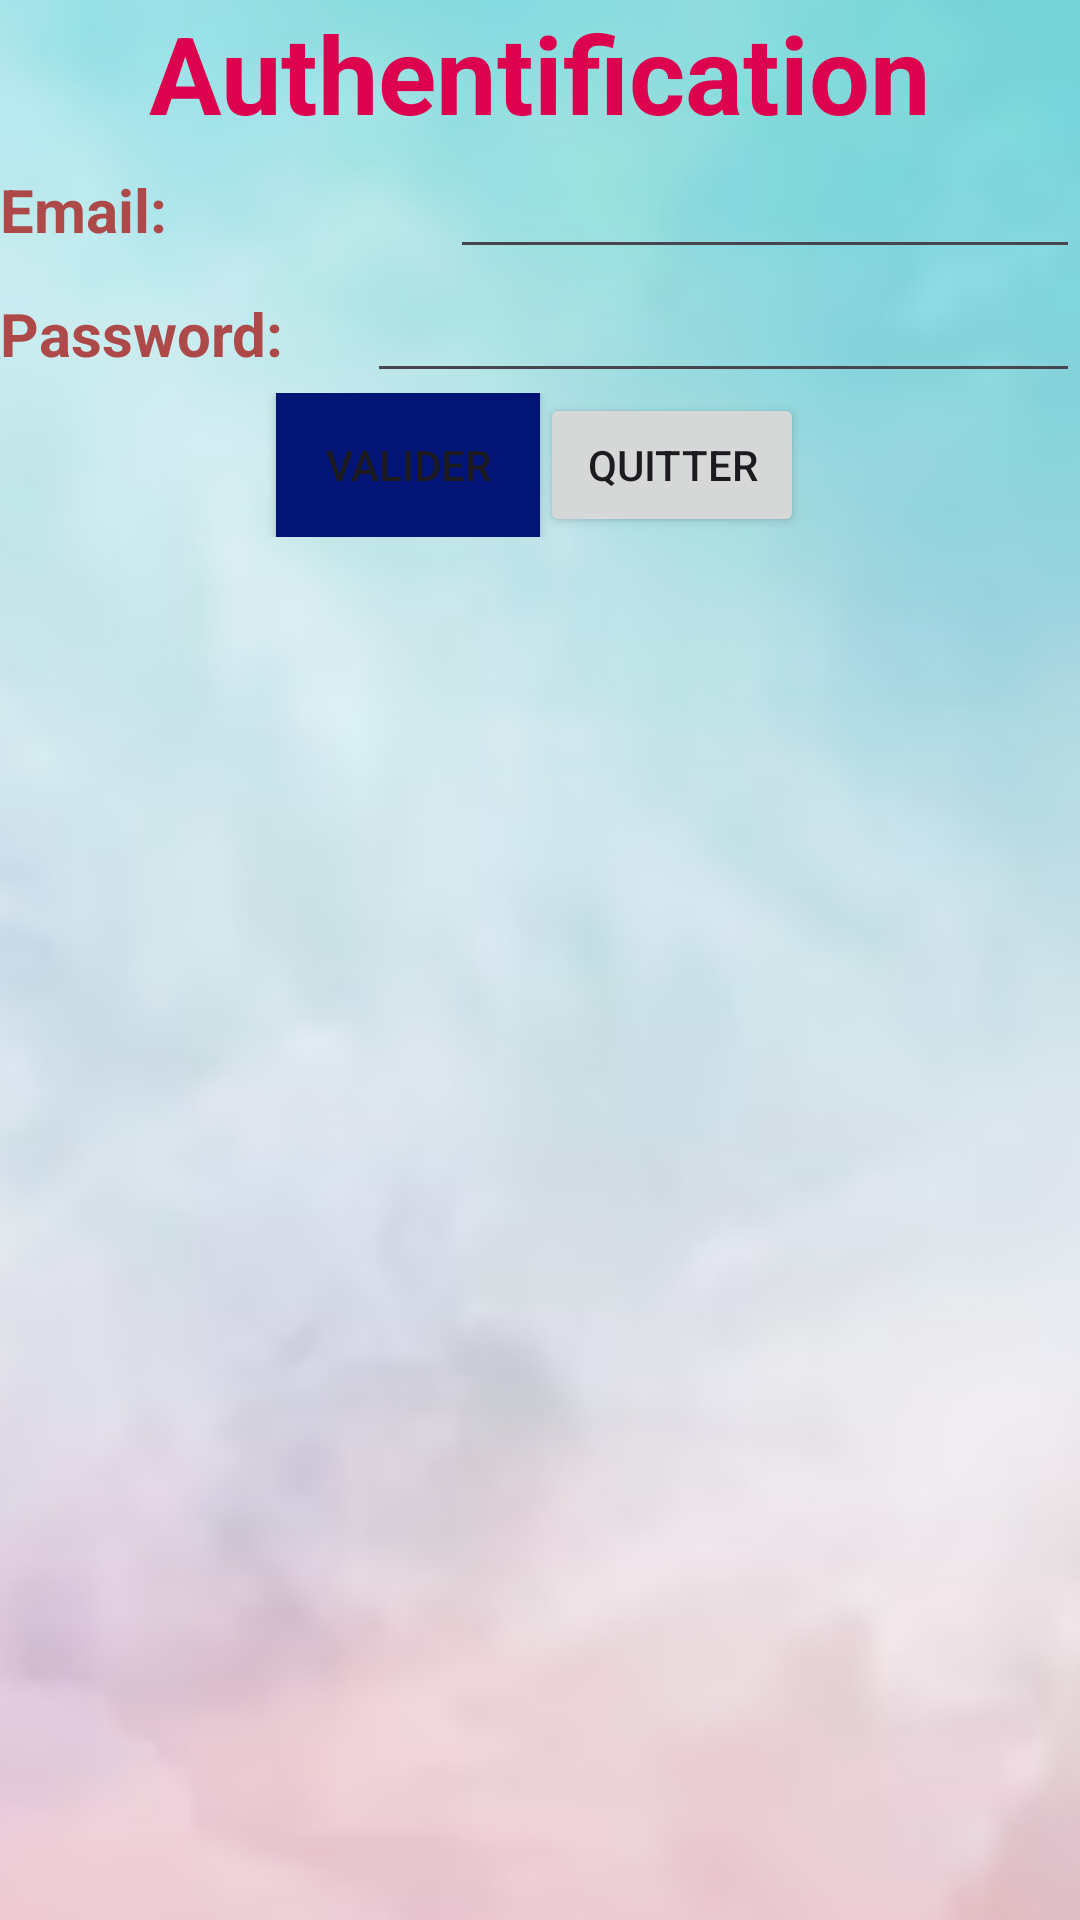

Here is an Android app screen rendered from its layout file. Give the layout XML and the strings, colors and styles it references.
<!-- AndroidManifest.xml: application theme Theme.MyCallerApp2 -->
<!-- res/layout/activity_main.xml -->
<?xml version="1.0" encoding="utf-8"?>
<LinearLayout xmlns:android="http://schemas.android.com/apk/res/android"
    xmlns:app="http://schemas.android.com/apk/res-auto"
    xmlns:tools="http://schemas.android.com/tools"
    android:layout_width="match_parent"
    android:layout_height="match_parent"
    android:background="@drawable/img_3"
    android:orientation="vertical"
    tools:context=".MainActivity">

    <TextView
        android:id="@+id/textView"
        style="@style/st_titre1"
        android:text="@string/titre1" />

    <LinearLayout
        android:layout_width="match_parent"
        android:layout_height="wrap_content"
        android:orientation="horizontal">

        <TextView
            android:id="@+id/textView2"
            style="@style/st_titre2"
            android:text="Email:"
            android:textAlignment="viewStart"
            android:textColor="#AE4949"
            android:textSize="20sp" />

        <EditText
            android:id="@+id/edEmail_Auth"
            android:layout_width="wrap_content"
            android:layout_height="wrap_content"
            android:ems="10"
            android:inputType="textEmailAddress" />

    </LinearLayout>

    <LinearLayout
        android:layout_width="match_parent"
        android:layout_height="wrap_content"
        android:orientation="horizontal"
        android:visibility="visible">

        <TextView
            android:id="@+id/textView3"
            style="@style/st_titre2"
            android:layout_width="wrap_content"
            android:layout_height="wrap_content"
            android:layout_weight="1"
            android:text="Password:"
            android:textAlignment="viewStart"
            android:textColor="#AE4949"
            android:textColorLink="#57305E"
            android:textSize="20sp"
            android:textStyle="bold" />

        <EditText
            android:id="@+id/edPassw_auth"
            android:layout_width="wrap_content"
            android:layout_height="wrap_content"
            android:layout_weight="1"
            android:ems="10"
            android:inputType="numberPassword" />
    </LinearLayout>

    <LinearLayout
        android:layout_width="match_parent"
        android:layout_height="wrap_content"
        android:gravity="center_horizontal|center_vertical"
        android:orientation="horizontal"
        android:visibility="visible">

        <Button
            android:id="@+id/btnvalider_Auth"
            style="@style/Widget.AppCompat.Button"
            android:layout_width="wrap_content"
            android:layout_height="wrap_content"
            android:background="@color/white"
            android:backgroundTint="@color/bleu"
            android:text="Valider"
            app:rippleColor="@color/white" />

        <Button
            android:id="@+id/btnQuit_Auth"
            style="@style/Widget.AppCompat.Button"
            android:layout_width="wrap_content"
            android:layout_height="match_parent"
            android:text="Quitter" />
    </LinearLayout>

</LinearLayout>
<!-- resources referenced by this layout -->
<resources>
  <color name="bleu">#021475</color>
  <color name="white">#FFFFFFFF</color>
  <!-- drawable img_3: png bitmap (drawable, 55481 bytes) -->
  <string name="titre1">Authentification</string>
  <style name="st_titre1">
          <item name="android:layout_width">match_parent</item>
          <item name="android:layout_height">wrap_content</item>
          <item name="android:gravity">center_horizontal|center_vertical</item>
          <item name="android:textColor">#DD024D</item>
          <item name="android:textSize">36sp</item>
          <item name="android:textStyle">bold</item>
          <item name="android:typeface">normal</item>
      </style>
  <style name="st_titre2">
          <item name="android:layout_width">wrap_content</item>
          <item name="android:layout_height">wrap_content</item>
          <item name="android:layout_weight">1</item>
          <item name="android:textStyle">bold</item>
          <item name="android:color">#010937</item>
      </style>
  <style name="Theme.MyCallerApp2" parent="Base.Theme.MyCallerApp2" />
  <style name="Base.Theme.MyCallerApp2" parent="Theme.Material3.DayNight.NoActionBar">
          
          
          <item name="colorPrimary">#041367</item>
          <item name="colorAccent">#010E53</item>
      </style>
</resources>
